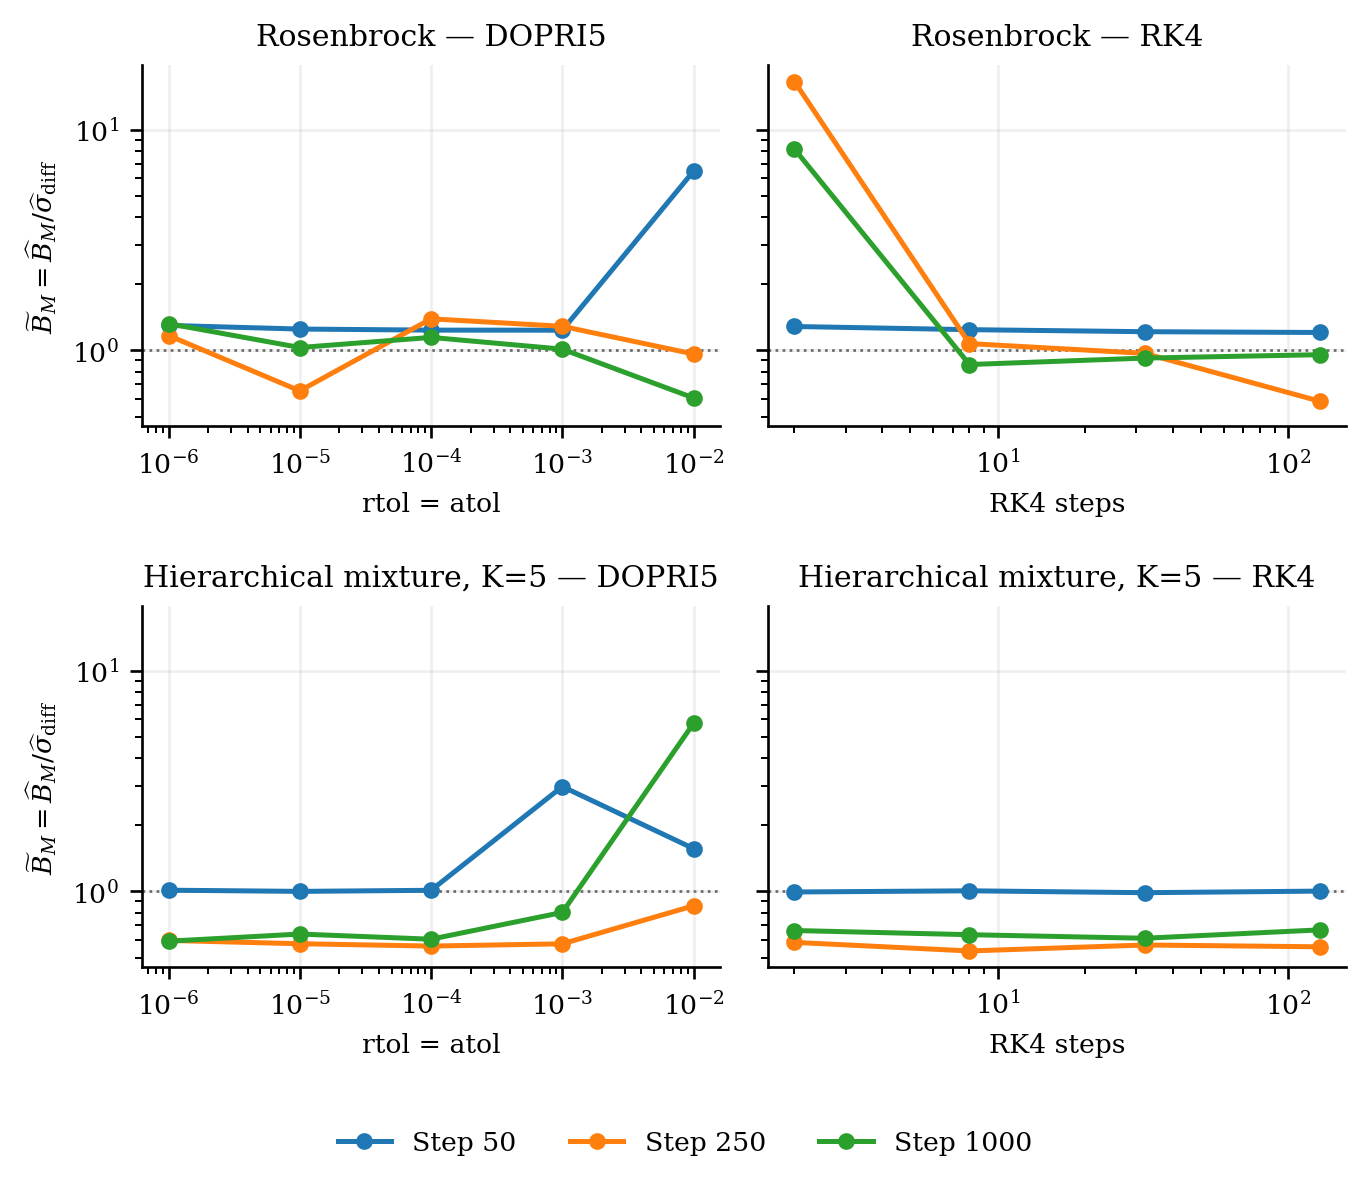

Source data for this figure (header and first rows):
step, solver, setting, bias, variance, bias_rms_sampling_error, replicates, mc, dm_samples_per_component, dm_reference_rms_error, difference_rms_error, normalized_bias, target
50, dopri5, 0.01, 0.2461, 0.1341, 0.03797, 5000, 1024, 20000, 0.03762, 0.03797, 6.481, Rosenbrock
50, dopri5, 0.001, 0.04671, 0.1076, 0.0379, 5000, 1024, 20000, 0.03762, 0.0379, 1.232, Rosenbrock
50, dopri5, 0.0001, 0.04674, 0.1064, 0.0379, 5000, 1024, 20000, 0.03762, 0.0379, 1.233, Rosenbrock
50, dopri5, 1e-05, 0.04726, 0.1057, 0.0379, 5000, 1024, 20000, 0.03762, 0.0379, 1.247, Rosenbrock
50, dopri5, 1e-06, 0.04909, 0.1068, 0.0379, 5000, 1024, 20000, 0.03762, 0.0379, 1.295, Rosenbrock
50, rk4, 2.0, 0.04854, 0.1055, 0.03789, 5000, 1024, 20000, 0.03762, 0.03789, 1.281, Rosenbrock
50, rk4, 8.0, 0.04695, 0.1048, 0.03789, 5000, 1024, 20000, 0.03762, 0.03789, 1.239, Rosenbrock
50, rk4, 32.0, 0.04598, 0.1068, 0.0379, 5000, 1024, 20000, 0.03762, 0.0379, 1.213, Rosenbrock
50, rk4, 128.0, 0.0456, 0.1065, 0.0379, 5000, 1024, 20000, 0.03762, 0.0379, 1.203, Rosenbrock
250, dopri5, 0.01, 3.547, 68046, 3.689, 5000, 1024, 20000, 0.03645, 3.689, 0.9614, Rosenbrock
250, dopri5, 0.001, 0.0498, 0.8863, 0.03881, 5000, 1024, 20000, 0.03645, 0.03881, 1.283, Rosenbrock
250, dopri5, 0.0001, 0.05814, 2.134, 0.0419, 5000, 1024, 20000, 0.03645, 0.0419, 1.388, Rosenbrock
250, dopri5, 1e-05, 0.03182, 5.177, 0.04862, 5000, 1024, 20000, 0.03645, 0.04862, 0.6544, Rosenbrock
250, dopri5, 1e-06, 0.06291, 7.915, 0.05396, 5000, 1024, 20000, 0.03645, 0.05396, 1.166, Rosenbrock
250, rk4, 2.0, 0.7378, 3.357, 0.04472, 5000, 1024, 20000, 0.03645, 0.04472, 16.5, Rosenbrock
250, rk4, 8.0, 0.04251, 1.227, 0.03967, 5000, 1024, 20000, 0.03645, 0.03967, 1.071, Rosenbrock
250, rk4, 32.0, 0.03802, 1.076, 0.03929, 5000, 1024, 20000, 0.03645, 0.03929, 0.9678, Rosenbrock
250, rk4, 128.0, 0.03002, 6.398, 0.05107, 5000, 1024, 20000, 0.03645, 0.05107, 0.5878, Rosenbrock
1000, dopri5, 0.01, 8.494, 976625, 13.98, 5000, 1024, 20000, 0.04955, 13.98, 0.6077, Rosenbrock
1000, dopri5, 0.001, 1.888, 17413, 1.867, 5000, 1024, 20000, 0.04955, 1.867, 1.011, Rosenbrock
1000, dopri5, 0.0001, 0.3872, 561.5, 0.3387, 5000, 1024, 20000, 0.04955, 0.3387, 1.143, Rosenbrock
1000, dopri5, 1e-05, 0.1972, 171.5, 0.1917, 5000, 1024, 20000, 0.04955, 0.1917, 1.029, Rosenbrock
1000, dopri5, 1e-06, 0.8601, 2112, 0.6519, 5000, 1024, 20000, 0.04955, 0.6519, 1.319, Rosenbrock
1000, rk4, 2.0, 2.228, 360.9, 0.2732, 5000, 1024, 20000, 0.04955, 0.2732, 8.156, Rosenbrock
1000, rk4, 8.0, 0.6502, 2838, 0.755, 5000, 1024, 20000, 0.04955, 0.755, 0.8612, Rosenbrock
1000, rk4, 32.0, 0.07512, 20.97, 0.08155, 5000, 1024, 20000, 0.04955, 0.08155, 0.9211, Rosenbrock
1000, rk4, 128.0, 0.1064, 49.84, 0.1115, 5000, 1024, 20000, 0.04955, 0.1115, 0.9544, Rosenbrock
50, dopri5, 0.01, 0.3323, 1.09, 0.2131, 5000, 1024, 20000, 0.2126, 0.2131, 1.559, Hierarchical mixture, K=5
50, dopri5, 0.001, 0.6349, 1.097, 0.2131, 5000, 1024, 20000, 0.2126, 0.2131, 2.979, Hierarchical mixture, K=5
50, dopri5, 0.0001, 0.2151, 1.087, 0.2131, 5000, 1024, 20000, 0.2126, 0.2131, 1.009, Hierarchical mixture, K=5
50, dopri5, 1e-05, 0.2127, 1.099, 0.2131, 5000, 1024, 20000, 0.2126, 0.2131, 0.9981, Hierarchical mixture, K=5
50, dopri5, 1e-06, 0.2153, 1.091, 0.2131, 5000, 1024, 20000, 0.2126, 0.2131, 1.011, Hierarchical mixture, K=5
50, rk4, 2.0, 0.2113, 1.08, 0.2131, 5000, 1024, 20000, 0.2126, 0.2131, 0.9918, Hierarchical mixture, K=5
50, rk4, 8.0, 0.214, 1.091, 0.2131, 5000, 1024, 20000, 0.2126, 0.2131, 1.004, Hierarchical mixture, K=5
50, rk4, 32.0, 0.2098, 1.099, 0.2131, 5000, 1024, 20000, 0.2126, 0.2131, 0.9845, Hierarchical mixture, K=5
50, rk4, 128.0, 0.2133, 1.087, 0.2131, 5000, 1024, 20000, 0.2126, 0.2131, 1.001, Hierarchical mixture, K=5
250, dopri5, 0.01, 0.3042, 3.634, 0.3543, 5000, 1024, 20000, 0.3533, 0.3543, 0.8586, Hierarchical mixture, K=5
250, dopri5, 0.001, 0.2046, 3.68, 0.3543, 5000, 1024, 20000, 0.3533, 0.3543, 0.5775, Hierarchical mixture, K=5
250, dopri5, 0.0001, 0.1999, 3.636, 0.3543, 5000, 1024, 20000, 0.3533, 0.3543, 0.5641, Hierarchical mixture, K=5
250, dopri5, 1e-05, 0.2048, 3.732, 0.3543, 5000, 1024, 20000, 0.3533, 0.3543, 0.578, Hierarchical mixture, K=5
250, dopri5, 1e-06, 0.212, 3.714, 0.3543, 5000, 1024, 20000, 0.3533, 0.3543, 0.5983, Hierarchical mixture, K=5
250, rk4, 2.0, 0.2077, 3.67, 0.3543, 5000, 1024, 20000, 0.3533, 0.3543, 0.5863, Hierarchical mixture, K=5
250, rk4, 8.0, 0.1899, 3.67, 0.3543, 5000, 1024, 20000, 0.3533, 0.3543, 0.536, Hierarchical mixture, K=5
250, rk4, 32.0, 0.2021, 3.718, 0.3543, 5000, 1024, 20000, 0.3533, 0.3543, 0.5705, Hierarchical mixture, K=5
250, rk4, 128.0, 0.1984, 3.676, 0.3543, 5000, 1024, 20000, 0.3533, 0.3543, 0.5599, Hierarchical mixture, K=5
1000, dopri5, 0.01, 0.4231, 1.524, 0.07339, 5000, 1024, 20000, 0.07128, 0.07339, 5.765, Hierarchical mixture, K=5
1000, dopri5, 0.001, 0.05773, 0.5388, 0.07203, 5000, 1024, 20000, 0.07128, 0.07203, 0.8014, Hierarchical mixture, K=5
1000, dopri5, 0.0001, 0.04345, 0.2961, 0.0717, 5000, 1024, 20000, 0.07128, 0.0717, 0.606, Hierarchical mixture, K=5
1000, dopri5, 1e-05, 0.04584, 0.287, 0.07168, 5000, 1024, 20000, 0.07128, 0.07168, 0.6395, Hierarchical mixture, K=5
1000, dopri5, 1e-06, 0.04255, 0.2862, 0.07168, 5000, 1024, 20000, 0.07128, 0.07168, 0.5936, Hierarchical mixture, K=5
1000, rk4, 2.0, 0.04755, 0.2717, 0.07166, 5000, 1024, 20000, 0.07128, 0.07166, 0.6635, Hierarchical mixture, K=5
1000, rk4, 8.0, 0.04553, 0.2911, 0.07169, 5000, 1024, 20000, 0.07128, 0.07169, 0.6351, Hierarchical mixture, K=5
1000, rk4, 32.0, 0.04387, 0.2846, 0.07168, 5000, 1024, 20000, 0.07128, 0.07168, 0.612, Hierarchical mixture, K=5
1000, rk4, 128.0, 0.04786, 0.2803, 0.07167, 5000, 1024, 20000, 0.07128, 0.07167, 0.6677, Hierarchical mixture, K=5
